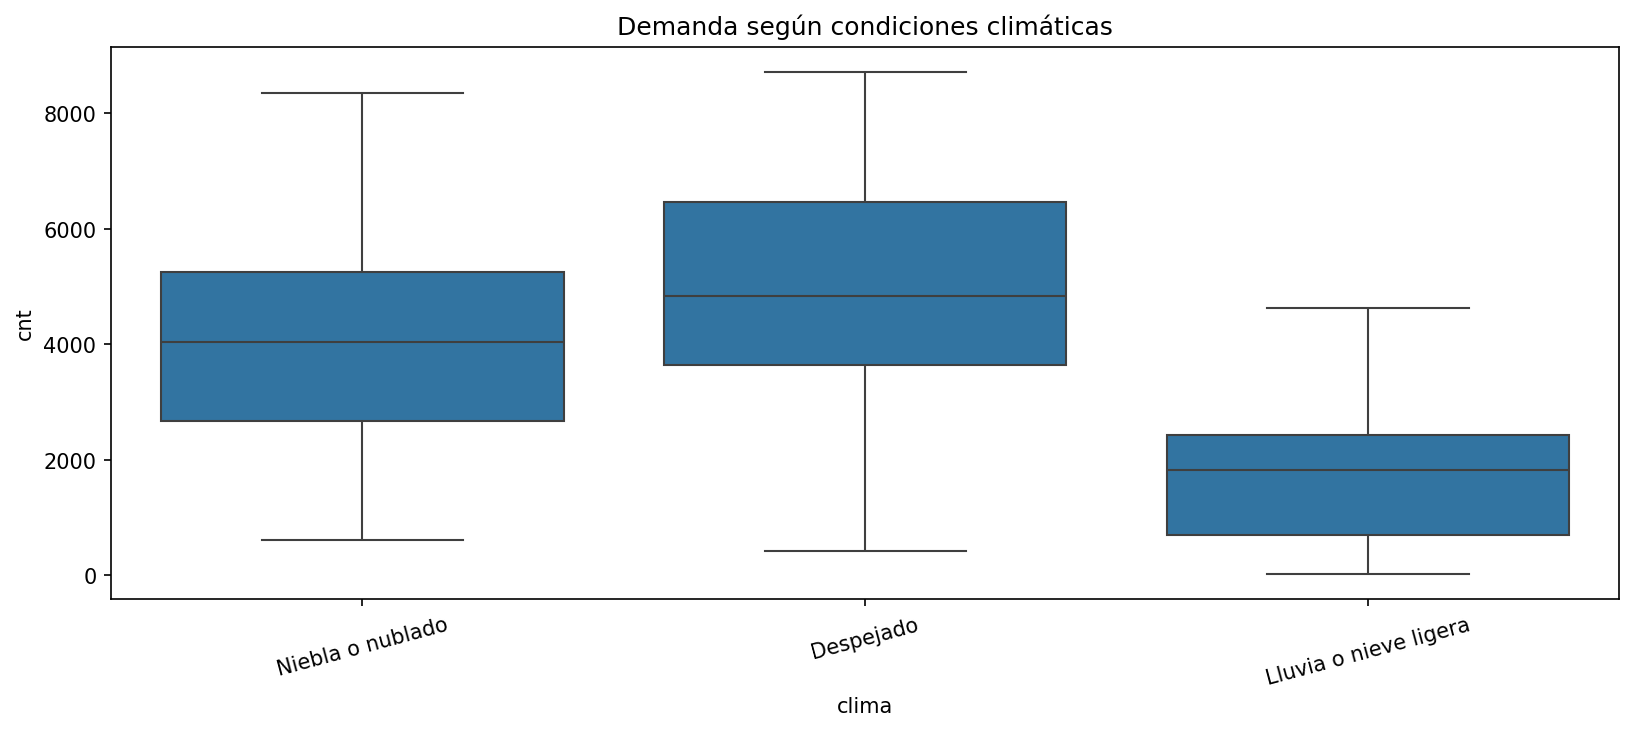

The data file committed next to this chart (first rows):
clima, count, mean, median, sum
Despejado, 463, 4877, 4844, 2257952
Lluvia o nieve ligera, 21, 1803, 1817, 37869
Niebla o nublado, 247, 4036, 4040, 996858
